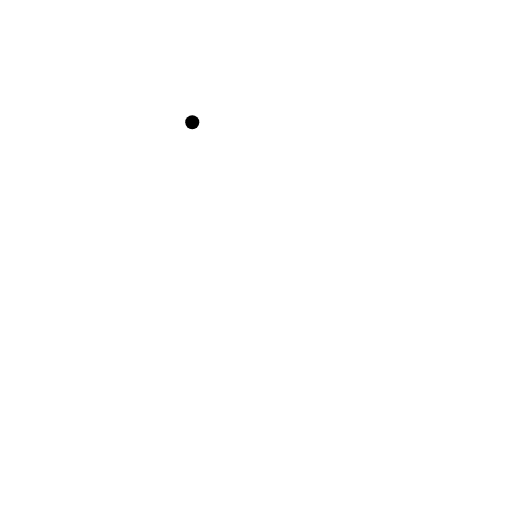
t = 0.00 s
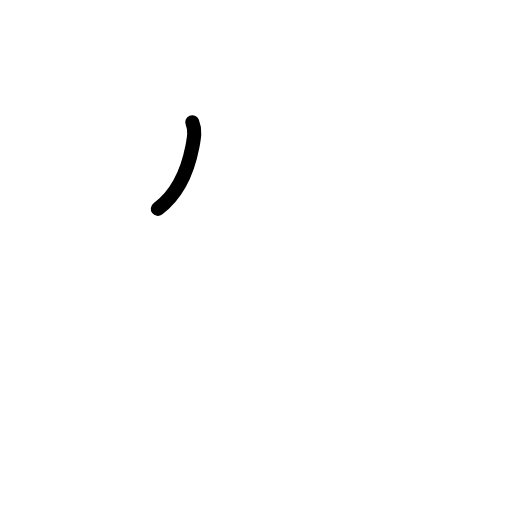
t = 0.63 s
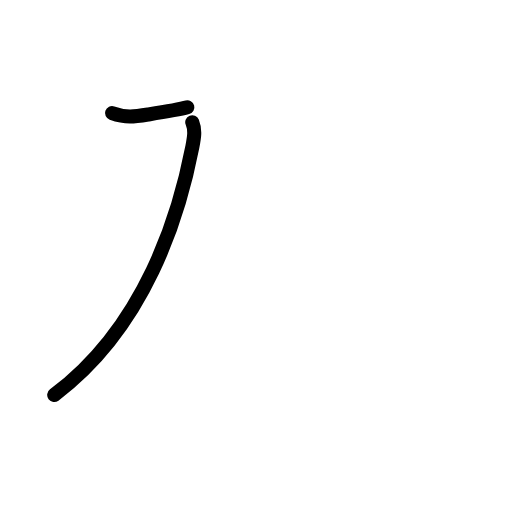
t = 1.21 s
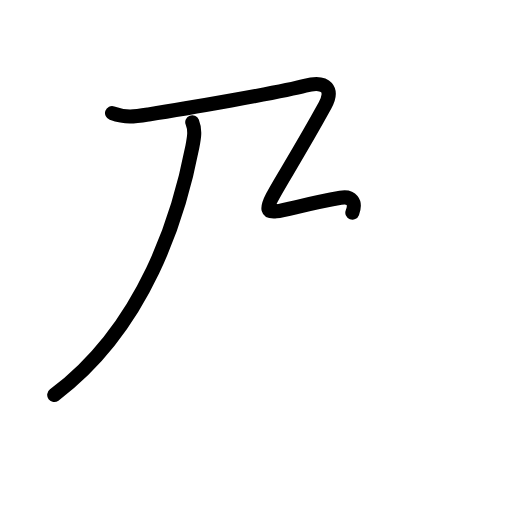
t = 1.79 s
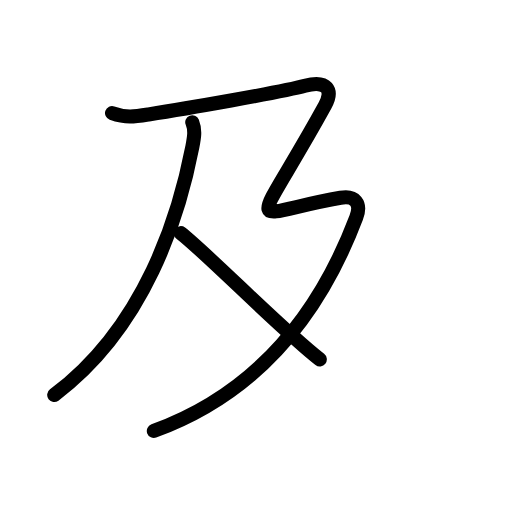
t = 2.38 s
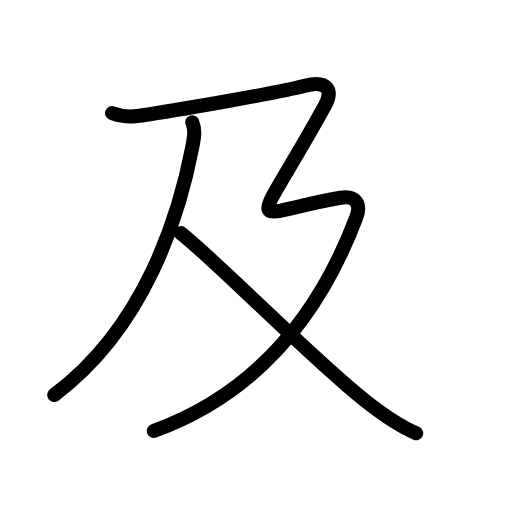
t = 3.00 s

The animated SVG that drew these frames (rendered in a browser with its animation timeline set to each time). Animation: 12 SMIL elements (animate=12); one cycle of 3.00 s.

<?xml version="1.0" encoding="UTF-8"?>
<!--
AniKanjiVG is licensed by CC-BY-SA Paul C. Sommerhoff (https://bitbucket.org/sommerhoff/anikanjivg).
AniKanjiVG uses KanjiVG which is licensed by CC-BY-SA Ulrich Apel (http://kanjivg.tagaini.net).
See also http://creativecommons.org/licenses/by-sa/3.0/
-->
<svg xmlns:kvg='http://kanjivg.tagaini.net' xmlns='http://www.w3.org/2000/svg' width='109' height='109' viewBox='0 0 109 109' style='fill:none;stroke:#000000;stroke-width:3;stroke-linecap:round;stroke-linejoin:round;' id="kvg:kanji_053ca"><g id="kvg:053ca" kvg:element="及"><g id="kvg:053ca-g1" kvg:element="丿" kvg:radical="general"><path id="kvg:053ca-s1" kvg:type="㇒" d="M40.93,26.02c0.7,1.73,0.4,3.29,0.02,5.24C38.14,45.76,31,69.5,11.54,84.09"><animate attributeName="d" begin="0.0s" dur="0.5s" from="M40.93,26.02C40.93,26.02,40.93,26.02,40.93,26.02" to="M40.93,26.02c0.7,1.73,0.4,3.29,0.02,5.24" />
<animate attributeName="d" begin="0.5s" dur="0.5s" from="M40.93,26.02c0.7,1.73,0.4,3.29,0.02,5.24c0,0,0,0,0,0,0" to="M40.93,26.02c0.7,1.73,0.4,3.29,0.02,5.24C38.14,45.76,31,69.5,11.54,84.09" />
</path>
</g>
<g id="kvg:053ca-g2" kvg:element="又" kvg:variant="true"><path id="kvg:053ca-s2" kvg:type="㇋" d="M23.85,24.07c2.99,1.06,4.72,0.77,7.78,0.29c7.13-1.11,28.5-4.77,33.29-6.09c4.79-1.32,6.04,0.99,4.28,4.18C53.5,51,51.62,45.75,72.5,42.11c3.07-0.54,4.5,1.14,3.34,4.2c-7.87,20.78-21.09,37.44-43.09,45.44"><animate attributeName="d" begin="1.0s" dur="0.16666666666666666s" from="M23.85,24.07C23.85,24.07,23.85,24.07,23.85,24.07" to="M23.85,24.07c2.99,1.06,4.72,0.77,7.78,0.29" />
<animate attributeName="d" begin="1.1666666666666667s" dur="0.16666666666666666s" from="M23.85,24.07c2.99,1.06,4.72,0.77,7.78,0.29c0,0,0,0,0,0,0" to="M23.85,24.07c2.99,1.06,4.72,0.77,7.78,0.29c7.13-1.11,28.5-4.77,33.29-6.09" />
<animate attributeName="d" begin="1.3333333333333333s" dur="0.16666666666666666s" from="M23.85,24.07c2.99,1.06,4.72,0.77,7.78,0.29c7.13-1.11,28.5-4.77,33.29-6.09c0,0,0,0,0,0,0" to="M23.85,24.07c2.99,1.06,4.72,0.77,7.78,0.29c7.13-1.11,28.5-4.77,33.29-6.09c4.79-1.32,6.04,0.99,4.28,4.18" />
<animate attributeName="d" begin="1.5s" dur="0.16666666666666666s" from="M23.85,24.07c2.99,1.06,4.72,0.77,7.78,0.29c7.13-1.11,28.5-4.77,33.29-6.09c4.79-1.32,6.04,0.99,4.28,4.18c0,0,0,0,0,0,0" to="M23.85,24.07c2.99,1.06,4.72,0.77,7.78,0.29c7.13-1.11,28.5-4.77,33.29-6.09c4.79-1.32,6.04,0.99,4.28,4.18C53.5,51,51.62,45.75,72.5,42.11" />
<animate attributeName="d" begin="1.6666666666666665s" dur="0.16666666666666666s" from="M23.85,24.07c2.99,1.06,4.72,0.77,7.78,0.29c7.13-1.11,28.5-4.77,33.29-6.09c4.79-1.32,6.04,0.99,4.28,4.18C53.5,51,51.62,45.75,72.5,42.11c0,0,0,0,0,0,0" to="M23.85,24.07c2.99,1.06,4.72,0.77,7.78,0.29c7.13-1.11,28.5-4.77,33.29-6.09c4.79-1.32,6.04,0.99,4.28,4.18C53.5,51,51.62,45.75,72.5,42.11c3.07-0.54,4.5,1.14,3.34,4.2" />
<animate attributeName="d" begin="1.8333333333333333s" dur="0.16666666666666666s" from="M23.85,24.07c2.99,1.06,4.72,0.77,7.78,0.29c7.13-1.11,28.5-4.77,33.29-6.09c4.79-1.32,6.04,0.99,4.28,4.18C53.5,51,51.62,45.75,72.5,42.11c3.07-0.54,4.5,1.14,3.34,4.2c0,0,0,0,0,0,0" to="M23.85,24.07c2.99,1.06,4.72,0.77,7.78,0.29c7.13-1.11,28.5-4.77,33.29-6.09c4.79-1.32,6.04,0.99,4.28,4.18C53.5,51,51.62,45.75,72.5,42.11c3.07-0.54,4.5,1.14,3.34,4.2c-7.87,20.78-21.09,37.44-43.09,45.44" />
<animate attributeName="d" begin="0s" dur="1.0s" from="M-100,-100" to="M-100,-100" />
</path>
<path id="kvg:053ca-s3" kvg:type="㇏" d="M38.48,49.63c7.57,5.89,28.17,27,39.47,35.85c3.41,2.67,6.67,5.06,10.65,6.76"><animate attributeName="d" begin="2.0s" dur="0.5s" from="M38.48,49.63C38.48,49.63,38.48,49.63,38.48,49.63" to="M38.48,49.63c7.57,5.89,28.17,27,39.47,35.85" />
<animate attributeName="d" begin="2.5s" dur="0.5s" from="M38.48,49.63c7.57,5.89,28.17,27,39.47,35.85c0,0,0,0,0,0,0" to="M38.48,49.63c7.57,5.89,28.17,27,39.47,35.85c3.41,2.67,6.67,5.06,10.65,6.76" />
<animate attributeName="d" begin="0s" dur="2.0s" from="M-100,-100" to="M-100,-100" />
</path>
</g>
</g>
</svg>
